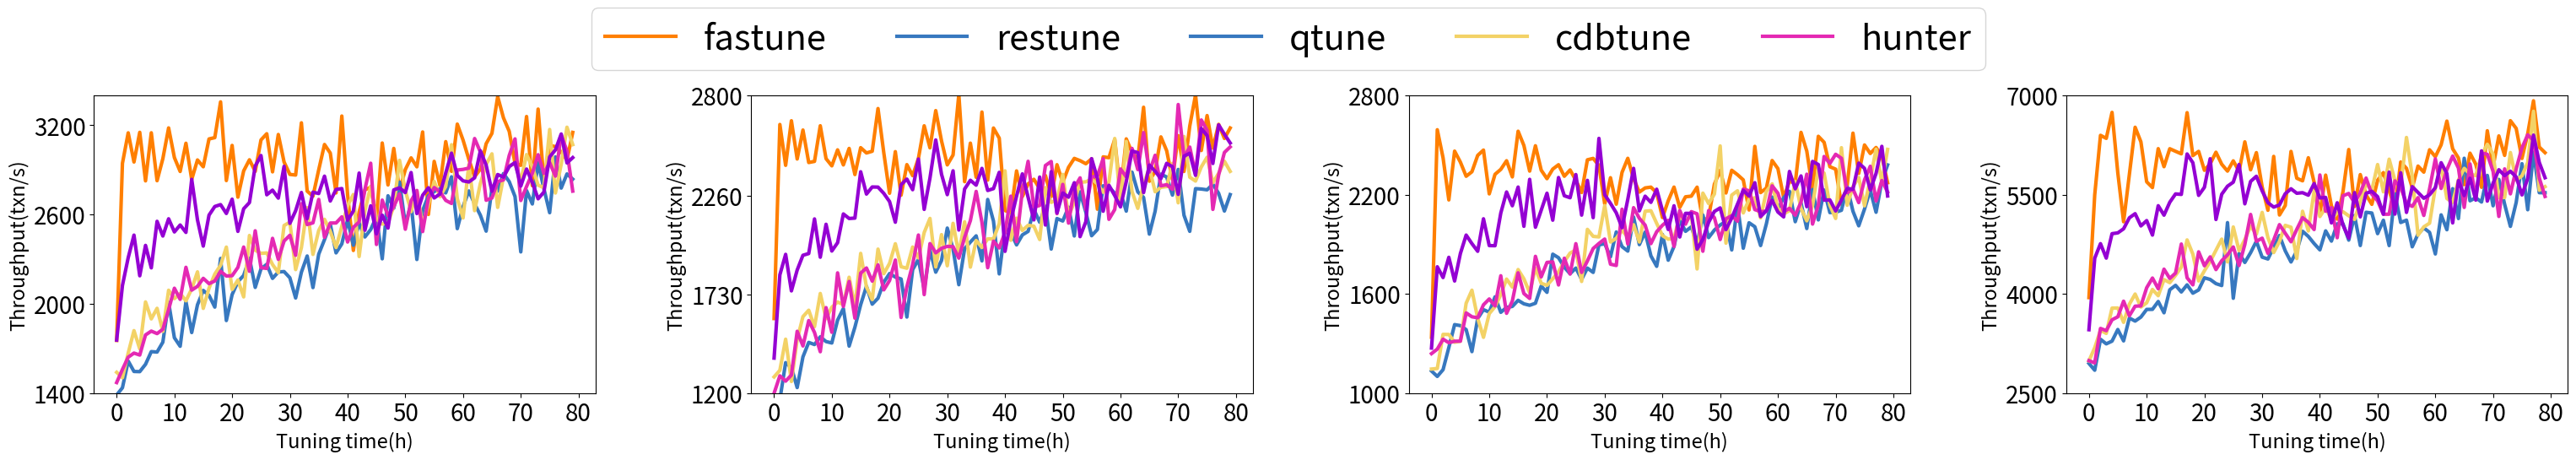

The script that saved this image:
import math
import random
import cmath
from matplotlib import pyplot as plt
import numpy as np
from matplotlib.ticker import MultipleLocator

k_gauss = 1.1
def get_oridata():
    global fi
    data = []
    for i in range (1,850):
        val = math.log(i,math.e)+math.pow(i,0.3)
        fi = fi + 1
        val *= factor[fi]
        val *=k_gauss
        data.append(val)
        #print(math.log(i,math.e))
    data = data[50:]
    return data


def plot_final(mysqlro=[],mysqlwo=[],mysqlrw=[],mysqltpcc=[],
               gaussro=[],gausswo=[],gaussrw=[],gausstpcc=[]
               ):


    try:
        x_data = list(range(80))
        #plt.figure(num=4, figsize=(32, 6))
        fig, axs = plt.subplots( 1,4, figsize=(32, 6), sharex=False, sharey=False)
        #fig.suptitle('use .suptitle() to add a figure title')
        # plt.clf()
        # plt.title('')

        # plt.yticks(fontproperties='Times New Roman', size=20)
        #plt.xticks(fontproperties='Times New Roman', size=20)
        x_major_locator = MultipleLocator(10)
        y_major_locator = MultipleLocator(600)



        plt.sca(axs[0])
        plt.xticks(size=20)
        plt.ylim((1400, 3400))
        plt.yticks([1400,2000,2600,3200],size=20)
        l1, = axs[0].plot(x_data, mysqlro[0] ,color='#ff7f00', linewidth=3.0)
        l2, = axs[0].plot(x_data, mysqlro[1],color = '#3778bf', linewidth=3.0)
        l3, = axs[0].plot(x_data, mysqlro[2],color = '#f3d266', linewidth=3.0)
        l4, = axs[0].plot(x_data, mysqlro[3],color = '#e429b3', linewidth=3.0)
        l5, = axs[0].plot(x_data, mysqlro[4],color = '#9400d3', linewidth=3.0)
        plt.xlabel('Tuning time(h)', fontdict={'size': 17})
        plt.ylabel('Throughput(txn/s)', fontdict={'size': 17})

        #plt.legend(handles=[l1, l2,l2,l3,l4,l5],fontsize='xx-large', labels=['fastune','restune','qtune','cdbtune','hunter'])

       # plt.subplot(1, 4, 2)
        plt.sca(axs[1])
        plt.ylim((1200, 2800))
        plt.xticks(size=20)
        plt.yticks([1200,1730,2260,2800], size=20)
        l1, = axs[1].plot(x_data, mysqlwo[0], color='#ff7f00', linewidth=3.0)
        l2, = axs[1].plot(x_data, mysqlwo[1], color='#3778bf', linewidth=3.0)
        l3, = axs[1].plot(x_data, mysqlwo[2], color='#f3d266', linewidth=3.0)
        l4, = axs[1].plot(x_data, mysqlwo[3], color='#e429b3', linewidth=3.0)
        l5, = axs[1].plot(x_data, mysqlwo[4], color='#9400d3', linewidth=3.0)
        plt.xlabel('Tuning time(h)', fontdict={'size': 17})
        plt.ylabel('Throughput(txn/s)', fontdict={'size': 17})

        plt.sca(axs[2])
        plt.ylim((1000, 2800))
        plt.xticks(size=20)
        plt.yticks([1000, 1600, 2200, 2800], size=20)
        l1, = axs[2].plot(x_data, mysqlrw[0], color='#ff7f00', linewidth=3.0)
        l2, = axs[2].plot(x_data, mysqlrw[1], color='#3778bf', linewidth=3.0)
        l3, = axs[2].plot(x_data, mysqlrw[2], color='#f3d266', linewidth=3.0)
        l4, = axs[2].plot(x_data, mysqlrw[3], color='#e429b3', linewidth=3.0)
        l5, = axs[2].plot(x_data, mysqlrw[4], color='#9400d3', linewidth=3.0)
        plt.xlabel('Tuning time(h)', fontdict={'size': 17})
        plt.ylabel('Throughput(txn/s)', fontdict={'size': 17})

        plt.sca(axs[3])
        plt.ylim((2500, 7000))
        plt.yticks([2500, 4000, 5500, 7000], size=20)
        plt.xticks(size = 20)
        l1, = axs[3].plot(x_data, mysqltpcc[0], color='#ff7f00', linewidth=3.0)
        l2, = axs[3].plot(x_data, mysqltpcc[1], color='#3778bf', linewidth=3.0)
        l3, = axs[3].plot(x_data, mysqltpcc[2], color='#f3d266', linewidth=3.0)
        l4, = axs[3].plot(x_data, mysqltpcc[3], color='#e429b3', linewidth=3.0)
        l5, = axs[3].plot(x_data, mysqltpcc[4], color='#9400d3', linewidth=3.0)
        plt.xlabel('Tuning time(h)', fontdict={'size': 17})
        plt.ylabel('Throughput(txn/s)', fontdict={'size': 17})

        plt.figlegend([l1, l2,l2,l3,l4,l5], ['fastune','restune','qtune','cdbtune','hunter'], bbox_to_anchor=(0.5, 1.05),fontsize=30,loc='upper center', ncol=5, labelspacing=0.)

        plt.tight_layout(pad=6)
    except Exception as e:
        print(e)
    plt.pause(0.0001)  # pause a bit so that plots are updated

'''
打印简单的二维曲线
'''
def plot_xy(data,title,xlabel,ylabel):
    try:
        plt.figure(2)
        plt.clf()
        plt.title(title)
        plt.xlabel(xlabel)
        plt.ylabel(ylabel)
        plt.plot(data)

    except Exception as e:
        print(e)
    plt.pause(0.0001)  # pause a bit so that plots are updated

factor = np.random.normal(1, 0.05, 100000)
fi = 0

def test():
    data = get_oridata()
    final = []
    # select
    for i in range(0, 80):
        v = np.round(data[i * 10] * 200, 2)
        final.append(v)
    for i in range(1, 3):
        final[i] = final[i] * (1.85 - i * 0.02)
    for i in range(3, 5):
        final[i] = final[i] * (1.75 - i * 0.015)
    for i in range(5, 10):
        final[i] = final[i] * (1.6 - i * 0.015)
    for i in range(10, 20):
        final[i] = final[i] * 1.3
    for i in range(20, 30):
        final[i] = final[i] * 1.2
    for i in range(30, 40):
        final[i] = final[i] * 1.1
    for i in range(40, 80):
        final[i] = final[i] * 1.08

    # for i in final:
    #     print(i)
    plot_xy(data=final, title='', xlabel='tuning time', ylabel='thx')
def final():
    mysqlro = mysql_ro()
    mysqlwo = mysql_wo()
    mysqlrw = mysql_rw()
    mysqltpcc = mysql_tpcc()
    plot_final(mysqlro=mysqlro,mysqlwo=mysqlwo,mysqlrw =mysqlrw,mysqltpcc = mysqltpcc)


def mysql_ro():
    #rest
    data1 = get_oridata()
    restune = []
    for i in range(0,80):
        v = np.round(data1[i*10]*200*0.9, 2)
        restune.append(v)

    #qtune
    data2 = get_oridata()
    qtune = []
    for i in range(0,80):
        v = np.round(data2[i*10]*200*0.95, 2)
        qtune.append(v)

    #cdb
    data3 = get_oridata()
    cdb = []
    for i in range(0, 80):
        v = np.round(data3[i * 10] * 200 * 0.95, 2)
        cdb.append(v)
    #hunter
    data4 = get_oridata()
    hunter = []
    for i in range(0, 80):
        v = np.round(data4[i * 10] * 200 * 0.95, 2)
        hunter.append(v)

    hunter[0] *= 1.1
    for i in range(1, 10):
        hunter[i] = hunter[i] * (1.4 - i * 0.015)
    for i in range(10, 20):
        hunter[i] = hunter[i] * 1.25
    for i in range(20, 30):
        hunter[i] = hunter[i] * 1.2
    for i in range(30, 40):
        hunter[i] = hunter[i] * 1.1
    #fastune
    data5 = get_oridata()
    fastune = []

    for i in range(0,80):
        v = np.round(data5[i*10]*200, 2)
        fastune.append(v)
    fastune[0]*=1.15
    for i in range(1, 3):
        fastune[i] = fastune[i] * (1.85 - i * 0.02)
    for i in range(3,5):
        fastune[i] = fastune[i]*(1.75-i*0.015)
    for i in range(5, 10):
        fastune[i] = fastune[i] * (1.6 - i * 0.015)
    for i in range(10, 20):
        fastune[i] = fastune[i] * 1.35
    for i in range(20, 30):
        fastune[i] = fastune[i] * 1.2
    for i in range(30, 40):
        fastune[i] = fastune[i] * 1.1

    data = [
        fastune,
        restune,
        qtune,
        cdb,
        hunter
    ]
    return data
def mysql_rw():
    # rest
    data1 = get_oridata()
    restune = []
    for i in range(0, 80):
        v = np.round(data1[i * 10] * 200 * 0.9, 2)
        restune.append(v)

    # qtune
    data2 = get_oridata()
    qtune = []
    for i in range(0, 80):
        v = np.round(data2[i * 10] * 200 * 0.95, 2)
        qtune.append(v)

    # cdb
    data3 = get_oridata()
    cdb = []
    for i in range(0, 80):
        v = np.round(data3[i * 10] * 200 * 0.95, 2)
        cdb.append(v)
    # hunter
    data4 = get_oridata()
    hunter = []
    for i in range(0, 80):
        v = np.round(data4[i * 10] * 200 * 0.95, 2)
        hunter.append(v)

    hunter[0] *= 1.1
    for i in range(1, 10):
        hunter[i] = hunter[i] * (1.4 - i * 0.015)
    for i in range(10, 20):
        hunter[i] = hunter[i] * 1.25
    for i in range(20, 30):
        hunter[i] = hunter[i] * 1.2
    for i in range(30, 40):
        hunter[i] = hunter[i] * 1.1
    # fastune
    data5 = get_oridata()
    fastune = []

    for i in range(0, 80):
        v = np.round(data5[i * 10] * 200, 2)
        fastune.append(v)
    fastune[0] *= 1.15
    for i in range(1, 3):
        fastune[i] = fastune[i] * (1.85 - i * 0.02)
    for i in range(3, 5):
        fastune[i] = fastune[i] * (1.75 - i * 0.015)
    for i in range(5, 10):
        fastune[i] = fastune[i] * (1.6 - i * 0.015)
    for i in range(10, 20):
        fastune[i] = fastune[i] * 1.35
    for i in range(20, 30):
        fastune[i] = fastune[i] * 1.2
    for i in range(30, 40):
        fastune[i] = fastune[i] * 1.1

    for i in range(len(fastune)):
        fastune[i] *= 0.78
        restune[i] *= 0.78
        qtune[i] *= 0.78
        cdb[i] *= 0.78
        hunter[i] *= 0.78
    data = [
        fastune,
        restune,
        qtune,
        cdb,
        hunter
    ]
    return data
def mysql_wo():
    #rest
    data1 = get_oridata()
    restune = []
    for i in range(0,80):
        v = np.round(data1[i*10]*200*0.9, 2)
        restune.append(v)

    #qtune
    data2 = get_oridata()
    qtune = []
    for i in range(0,80):
        v = np.round(data2[i*10]*200*0.95, 2)
        qtune.append(v)

    #cdb
    data3 = get_oridata()
    cdb = []
    for i in range(0, 80):
        v = np.round(data3[i * 10] * 200 * 0.95, 2)
        cdb.append(v)
    #hunter
    data4 = get_oridata()
    hunter = []
    for i in range(0, 80):
        v = np.round(data4[i * 10] * 200 * 0.95, 2)
        hunter.append(v)

    hunter[0] *= 1.1
    for i in range(1, 10):
        hunter[i] = hunter[i] * (1.4 - i * 0.015)
    for i in range(10, 20):
        hunter[i] = hunter[i] * 1.25
    for i in range(20, 30):
        hunter[i] = hunter[i] * 1.2
    for i in range(30, 40):
        hunter[i] = hunter[i] * 1.1
    #fastune
    data5 = get_oridata()
    fastune = []

    for i in range(0,80):
        v = np.round(data5[i*10]*200, 2)
        fastune.append(v)
    fastune[0]*=1.15
    for i in range(1, 3):
        fastune[i] = fastune[i] * (1.85 - i * 0.02)
    for i in range(3,5):
        fastune[i] = fastune[i]*(1.75-i*0.015)
    for i in range(5, 10):
        fastune[i] = fastune[i] * (1.6 - i * 0.015)
    for i in range(10, 20):
        fastune[i] = fastune[i] * 1.35
    for i in range(20, 30):
        fastune[i] = fastune[i] * 1.2
    for i in range(30, 40):
        fastune[i] = fastune[i] * 1.1

    for i in range(len(fastune)):
        fastune[i]*=0.83
        restune[i]*=0.83
        qtune[i]*=0.83
        cdb[i]*=0.83
        hunter[i]*=0.83
    data = [
        fastune,
        restune,
        qtune,
        cdb,
        hunter
    ]
    return data
def mysql_tpcc():
    # rest
    data1 = get_oridata()
    restune = []
    for i in range(0, 80):
        v = np.round(data1[i * 10] * 200 * 0.9, 2)
        restune.append(v)

    # qtune
    data2 = get_oridata()
    qtune = []
    for i in range(0, 80):
        v = np.round(data2[i * 10] * 200 * 0.95, 2)
        qtune.append(v)

    # cdb
    data3 = get_oridata()
    cdb = []
    for i in range(0, 80):
        v = np.round(data3[i * 10] * 200 * 0.95, 2)
        cdb.append(v)
    # hunter
    data4 = get_oridata()
    hunter = []
    for i in range(0, 80):
        v = np.round(data4[i * 10] * 200 * 0.95, 2)
        hunter.append(v)

    hunter[0] *= 1.1
    for i in range(1, 10):
        hunter[i] = hunter[i] * (1.4 - i * 0.015)
    for i in range(10, 20):
        hunter[i] = hunter[i] * 1.25
    for i in range(20, 30):
        hunter[i] = hunter[i] * 1.2
    for i in range(30, 40):
        hunter[i] = hunter[i] * 1.1
    # fastune
    data5 = get_oridata()
    fastune = []

    for i in range(0, 80):
        v = np.round(data5[i * 10] * 200, 2)
        fastune.append(v)
    fastune[0] *= 1.15
    for i in range(1, 3):
        fastune[i] = fastune[i] * (1.85 - i * 0.02)
    for i in range(3, 5):
        fastune[i] = fastune[i] * (1.75 - i * 0.015)
    for i in range(5, 10):
        fastune[i] = fastune[i] * (1.6 - i * 0.015)
    for i in range(10, 20):
        fastune[i] = fastune[i] * 1.35
    for i in range(20, 30):
        fastune[i] = fastune[i] * 1.2
    for i in range(30, 40):
        fastune[i] = fastune[i] * 1.1

    for i in range(len(fastune)):
        k =  2
        fastune[i] *= k
        restune[i] *= k
        qtune[i] *= k
        cdb[i] *= k
        hunter[i] *= k
    data = [
        fastune,
        restune,
        qtune,
        cdb,
        hunter
    ]
    return data

if __name__ == '__main__':
    final()